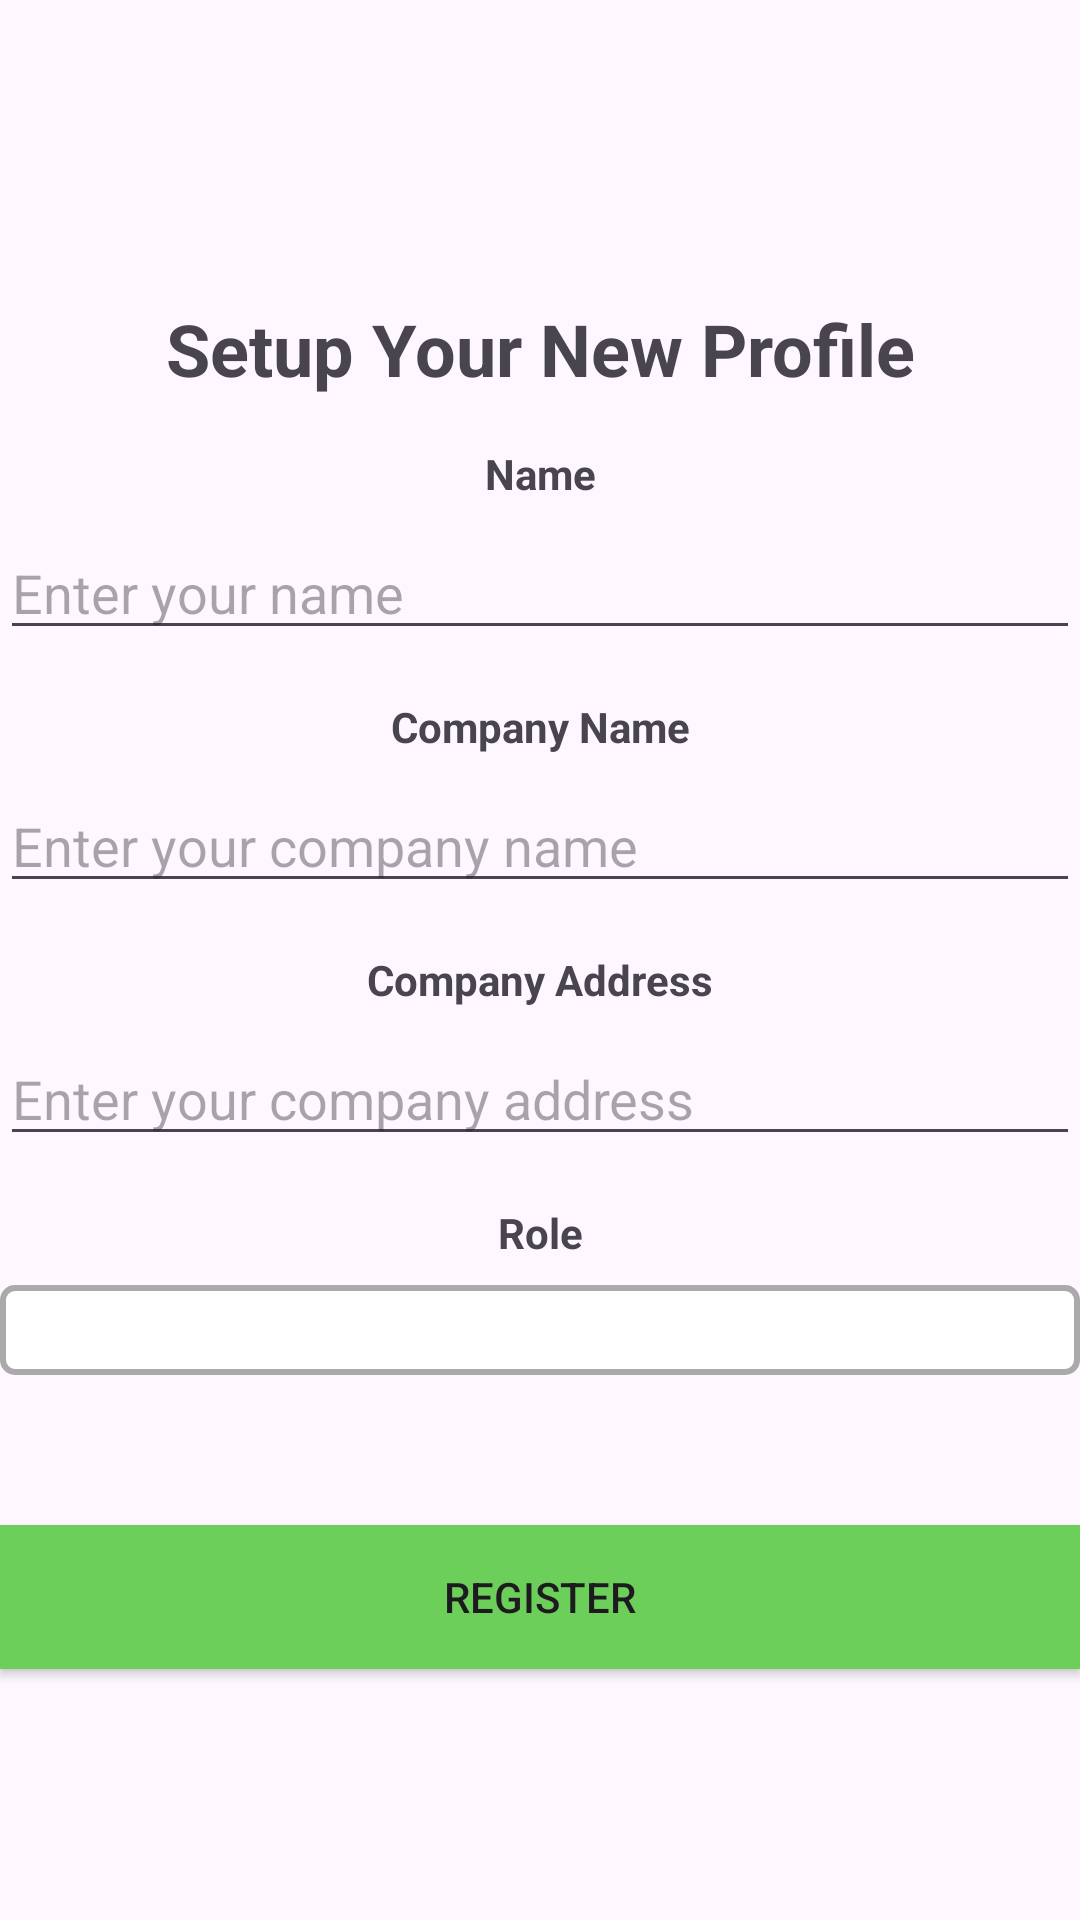

Layout XML and referenced resources for this Android screen:
<!-- AndroidManifest.xml: application theme Theme.FYP_DurianTrackingSystem -->
<!-- res/layout/fragment_setup_profile.xml -->
<?xml version="1.0" encoding="utf-8"?>
<layout xmlns:android="http://schemas.android.com/apk/res/android"
    xmlns:app="http://schemas.android.com/apk/res-auto"
    xmlns:tools="http://schemas.android.com/tools">

    <androidx.constraintlayout.widget.ConstraintLayout
        android:layout_width="match_parent"
        android:layout_height="match_parent">

        
        <TextView
            android:id="@+id/tvTitle"
            android:layout_width="wrap_content"
            android:layout_height="wrap_content"
            android:text="Setup Your New Profile"
            android:textSize="24sp"
            android:textStyle="bold"
            app:layout_constraintTop_toTopOf="parent"
            app:layout_constraintStart_toStartOf="parent"
            app:layout_constraintEnd_toEndOf="parent"
            android:layout_marginTop="100dp"
            android:gravity="center" />

        
        <TextView
            android:id="@+id/tvNameLabel"
            android:layout_width="wrap_content"
            android:layout_height="wrap_content"
            android:text="Name"
            android:textStyle="bold"
            app:layout_constraintTop_toBottomOf="@id/tvTitle"
            app:layout_constraintStart_toStartOf="parent"
            app:layout_constraintEnd_toEndOf="parent"
            android:layout_marginTop="16dp" />

        <EditText
            android:id="@+id/etName"
            android:layout_width="0dp"
            android:layout_height="wrap_content"
            android:hint="Enter your name"
            android:inputType="textPersonName"
            app:layout_constraintEnd_toEndOf="parent"
            app:layout_constraintStart_toStartOf="parent"
            app:layout_constraintTop_toBottomOf="@id/tvNameLabel"
            android:layout_marginTop="8dp" />

        
        <TextView
            android:id="@+id/tvCompanyNameLabel"
            android:layout_width="wrap_content"
            android:layout_height="wrap_content"
            android:text="Company Name"
            android:textStyle="bold"
            app:layout_constraintTop_toBottomOf="@id/etName"
            app:layout_constraintStart_toStartOf="parent"
            app:layout_constraintEnd_toEndOf="parent"
            android:layout_marginTop="16dp" />

        <EditText
            android:id="@+id/etCompanyName"
            android:layout_width="0dp"
            android:layout_height="wrap_content"
            android:hint="Enter your company name"
            app:layout_constraintEnd_toEndOf="parent"
            app:layout_constraintStart_toStartOf="parent"
            app:layout_constraintTop_toBottomOf="@id/tvCompanyNameLabel"
            android:layout_marginTop="8dp" />

        
        <TextView
            android:id="@+id/tvCompanyAddressLabel"
            android:layout_width="wrap_content"
            android:layout_height="wrap_content"
            android:text="Company Address"
            android:textStyle="bold"
            app:layout_constraintTop_toBottomOf="@id/etCompanyName"
            app:layout_constraintStart_toStartOf="parent"
            app:layout_constraintEnd_toEndOf="parent"
            android:layout_marginTop="16dp" />

        <EditText
            android:id="@+id/etCompanyAddress"
            android:layout_width="0dp"
            android:layout_height="wrap_content"
            android:hint="Enter your company address"
            app:layout_constraintEnd_toEndOf="parent"
            app:layout_constraintStart_toStartOf="parent"
            app:layout_constraintTop_toBottomOf="@id/tvCompanyAddressLabel"
            android:layout_marginTop="8dp" />

        
        <TextView
            android:id="@+id/tvRoleLabel"
            android:layout_width="wrap_content"
            android:layout_height="wrap_content"
            android:text="Role"
            android:textStyle="bold"
            app:layout_constraintTop_toBottomOf="@id/etCompanyAddress"
            app:layout_constraintStart_toStartOf="parent"
            app:layout_constraintEnd_toEndOf="parent"
            android:layout_marginTop="16dp" />

        <Spinner
            android:id="@+id/spRole"
            android:layout_width="0dp"
            android:layout_height="30dp"
            app:layout_constraintEnd_toEndOf="parent"
            app:layout_constraintStart_toStartOf="parent"
            app:layout_constraintTop_toBottomOf="@id/tvRoleLabel"
            android:layout_marginTop="8dp"
            android:background="@drawable/spinner_border" />

        
        <androidx.appcompat.widget.AppCompatButton
            android:background="@color/lightGreen"
            android:id="@+id/btnSetUser"
            android:layout_width="0dp"
            android:layout_height="wrap_content"
            android:text="Register"
            app:layout_constraintEnd_toEndOf="parent"
            app:layout_constraintStart_toStartOf="parent"
            app:layout_constraintTop_toBottomOf="@id/spRole"
            android:layout_marginTop="50dp" />

        
        <TextView
            android:id="@+id/statusMessage"
            android:layout_width="wrap_content"
            android:layout_height="wrap_content"
            android:text=""
            app:layout_constraintEnd_toEndOf="parent"
            app:layout_constraintStart_toStartOf="parent"
            app:layout_constraintTop_toBottomOf="@id/btnSetUser"
            android:layout_marginTop="16dp" />

    </androidx.constraintlayout.widget.ConstraintLayout>
</layout>
<!-- resources referenced by this layout -->
<resources>
  <color name="lightGreen">#6ccf59</color>
  <!-- drawable spinner_border (drawable) -->
  <?xml version="1.0" encoding="utf-8"?>
  <shape xmlns:android="http://schemas.android.com/apk/res/android">
      <solid android:color="@android:color/white" />
      <stroke
          android:color="@android:color/darker_gray"
          android:width="2dp" />
      <corners android:radius="4dp" />
  </shape>
  <style name="Theme.FYP_DurianTrackingSystem" parent="Base.Theme.FYP_DurianTrackingSystem" />
  <style name="Base.Theme.FYP_DurianTrackingSystem" parent="Theme.Material3.DayNight.NoActionBar">
          
          
      </style>
</resources>
